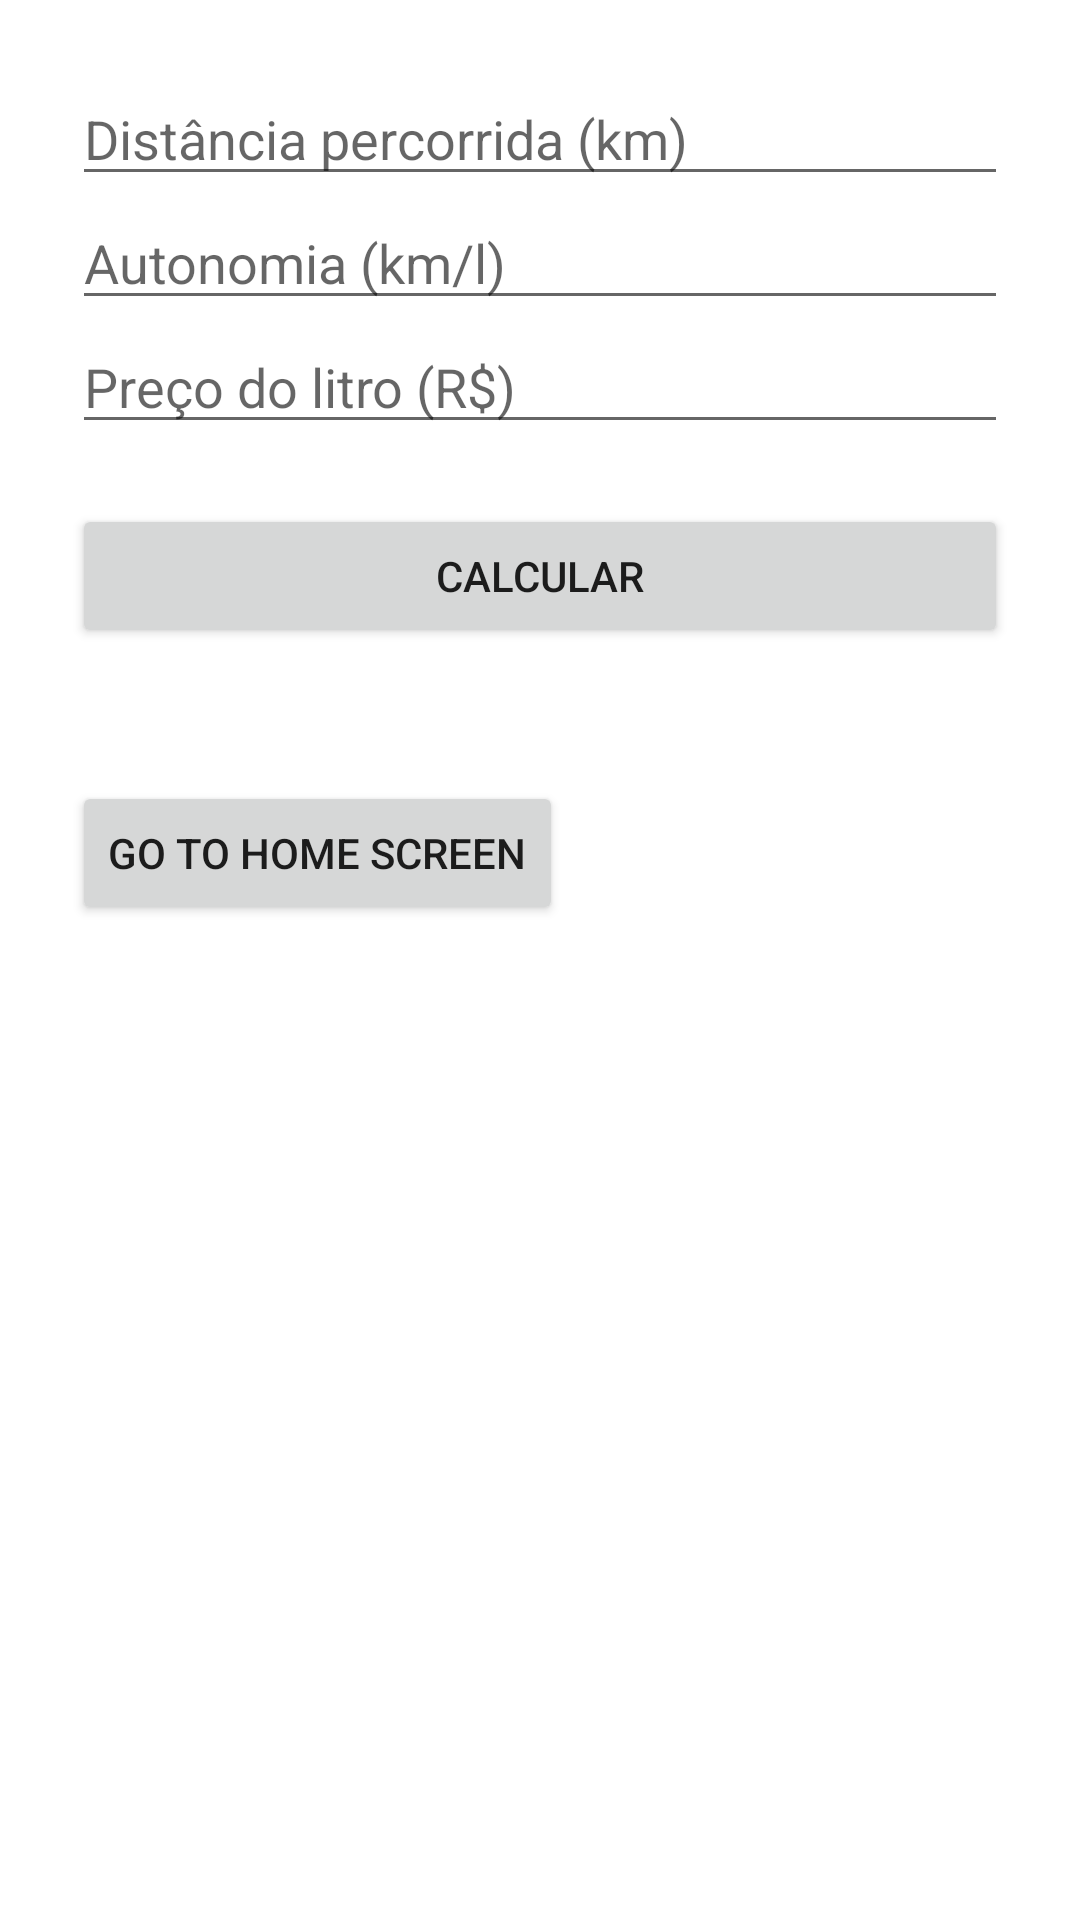

Layout XML and referenced resources for this Android screen:
<!-- AndroidManifest.xml: application theme Theme.GastoCombustivel -->
<!-- res/layout/activity_main.xml -->
<?xml version="1.0" encoding="utf-8"?>
<LinearLayout xmlns:android="http://schemas.android.com/apk/res/android"
    android:orientation="vertical"
    android:padding="24dp"
    android:layout_width="match_parent"
    android:layout_height="match_parent">
    <EditText
        android:id="@+id/editTextDistancia"
        android:hint="Distância percorrida (km)"
        android:inputType="numberDecimal"
        android:layout_width="match_parent"
        android:layout_height="wrap_content" />
    <EditText
        android:id="@+id/editTextAutonomia"
        android:hint="Autonomia (km/l)"
        android:inputType="numberDecimal"
        android:layout_width="match_parent"
        android:layout_height="wrap_content" />
    <EditText
        android:id="@+id/editTextPreco"
        android:hint="Preço do litro (R$)"
        android:inputType="numberDecimal"
        android:layout_width="match_parent"
        android:layout_height="wrap_content" />
    <Button
        android:id="@+id/buttonCalcular"
        android:text="Calcular"
        android:layout_width="match_parent"
        android:layout_height="wrap_content"
        android:layout_marginTop="20dp" />
    <TextView
        android:id="@+id/textViewResultado"
        android:textSize="18sp"
        android:textColor="#000000"
        android:layout_marginTop="20dp"
        android:layout_width="match_parent"
        android:layout_height="wrap_content" />
    <Button
        android:id="@+id/btnGoHome"
        android:layout_width="wrap_content"
        android:layout_height="wrap_content"
        android:text="Go to Home Screen" />
</LinearLayout>
<!-- resources referenced by this layout -->
<resources>
  <style name="Theme.GastoCombustivel" parent="Theme.MaterialComponents.DayNight.DarkActionBar">
          
          <item name="colorPrimary">@color/purple_500</item>
          <item name="colorPrimaryVariant">@color/purple_700</item>
          <item name="colorOnPrimary">@color/white</item>
          
          <item name="colorSecondary">@color/teal_200</item>
          <item name="colorSecondaryVariant">@color/teal_700</item>
          <item name="colorOnSecondary">@color/black</item>
          
          <item name="android:statusBarColor">?attr/colorPrimaryVariant</item>
          
      </style>
  <!-- not gathered from this repository: default colours our renderer supplied (Android Studio template values) -->
  <color name="purple_500">#FF6200EE</color>
  <color name="purple_700">#FF3700B3</color>
  <color name="teal_200">#FF03DAC5</color>
  <color name="teal_700">#FF018786</color>
  <color name="black">#FF000000</color>
  <color name="white">#FFFFFFFF</color>
</resources>
